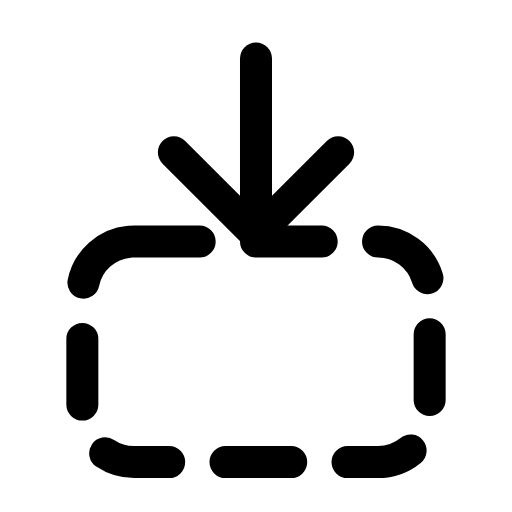
t = 0.00 s
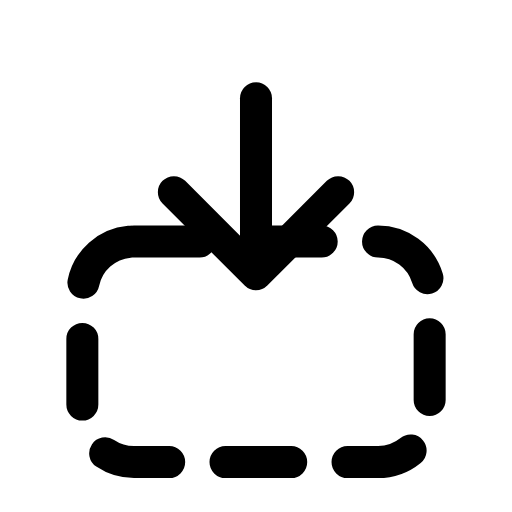
t = 0.32 s
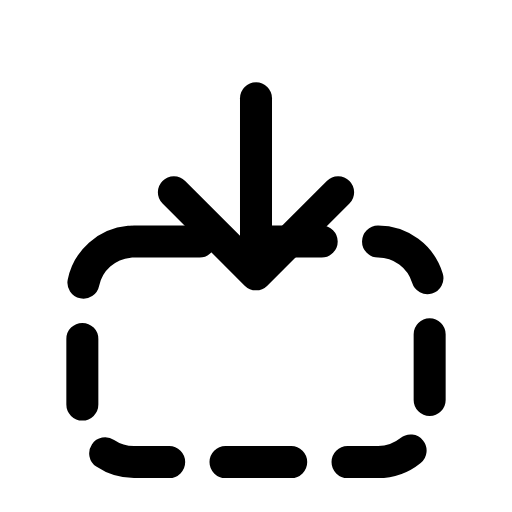
t = 0.53 s
t = 0.85 s: frame unchanged from t = 0.53 s, image omitted
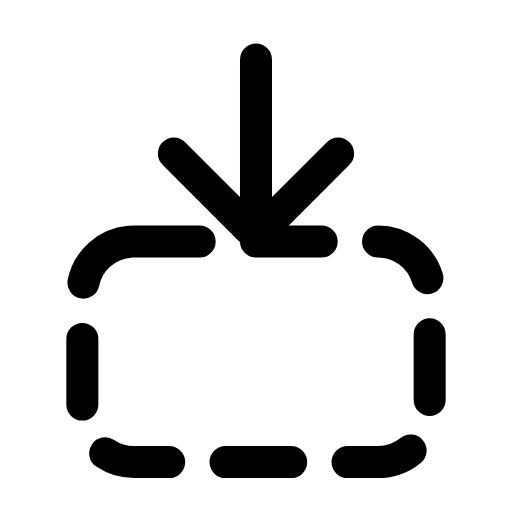
t = 1.09 s
t = 1.42 s: frame unchanged from t = 0.00 s, image omitted

The animated SVG that drew these frames (rendered in a browser with its animation timeline set to each time). Animation: 1 SMIL element (animateTransform=1); one cycle of 1.70 s, repeats indefinitely.

<svg xmlns="http://www.w3.org/2000/svg" width="24" height="24" viewBox="0 0 24 24" fill="none"><g transform="translate(-1.2 -1.219) scale(1.1)"><rect stroke="currentColor" stroke-width="1.364" stroke-linecap="round" stroke-linejoin="round" fill="none" x="4.6" y="11.4" width="14.8" height="9.4" rx="2.2" stroke-dasharray="2.8 2.4"></rect><g><animateTransform attributeName="transform" type="translate" values="0 0;0 1.7;0 1.7;0 0;0 0" keyTimes="0;0.25;0.5;0.78;1" dur="1.7s" repeatCount="indefinite" calcMode="spline" keySplines="0.16 1 0.3 1;0.16 1 0.3 1;0.16 1 0.3 1;0.16 1 0.3 1"/><path stroke="currentColor" stroke-width="1.364" stroke-linecap="round" stroke-linejoin="round" fill="none" d="M12 3.6L12 11"></path><path stroke="currentColor" stroke-width="1.364" stroke-linecap="round" stroke-linejoin="round" fill="none" d="M8.5 7.6L12 11.1L15.5 7.6"></path></g></g></svg>
